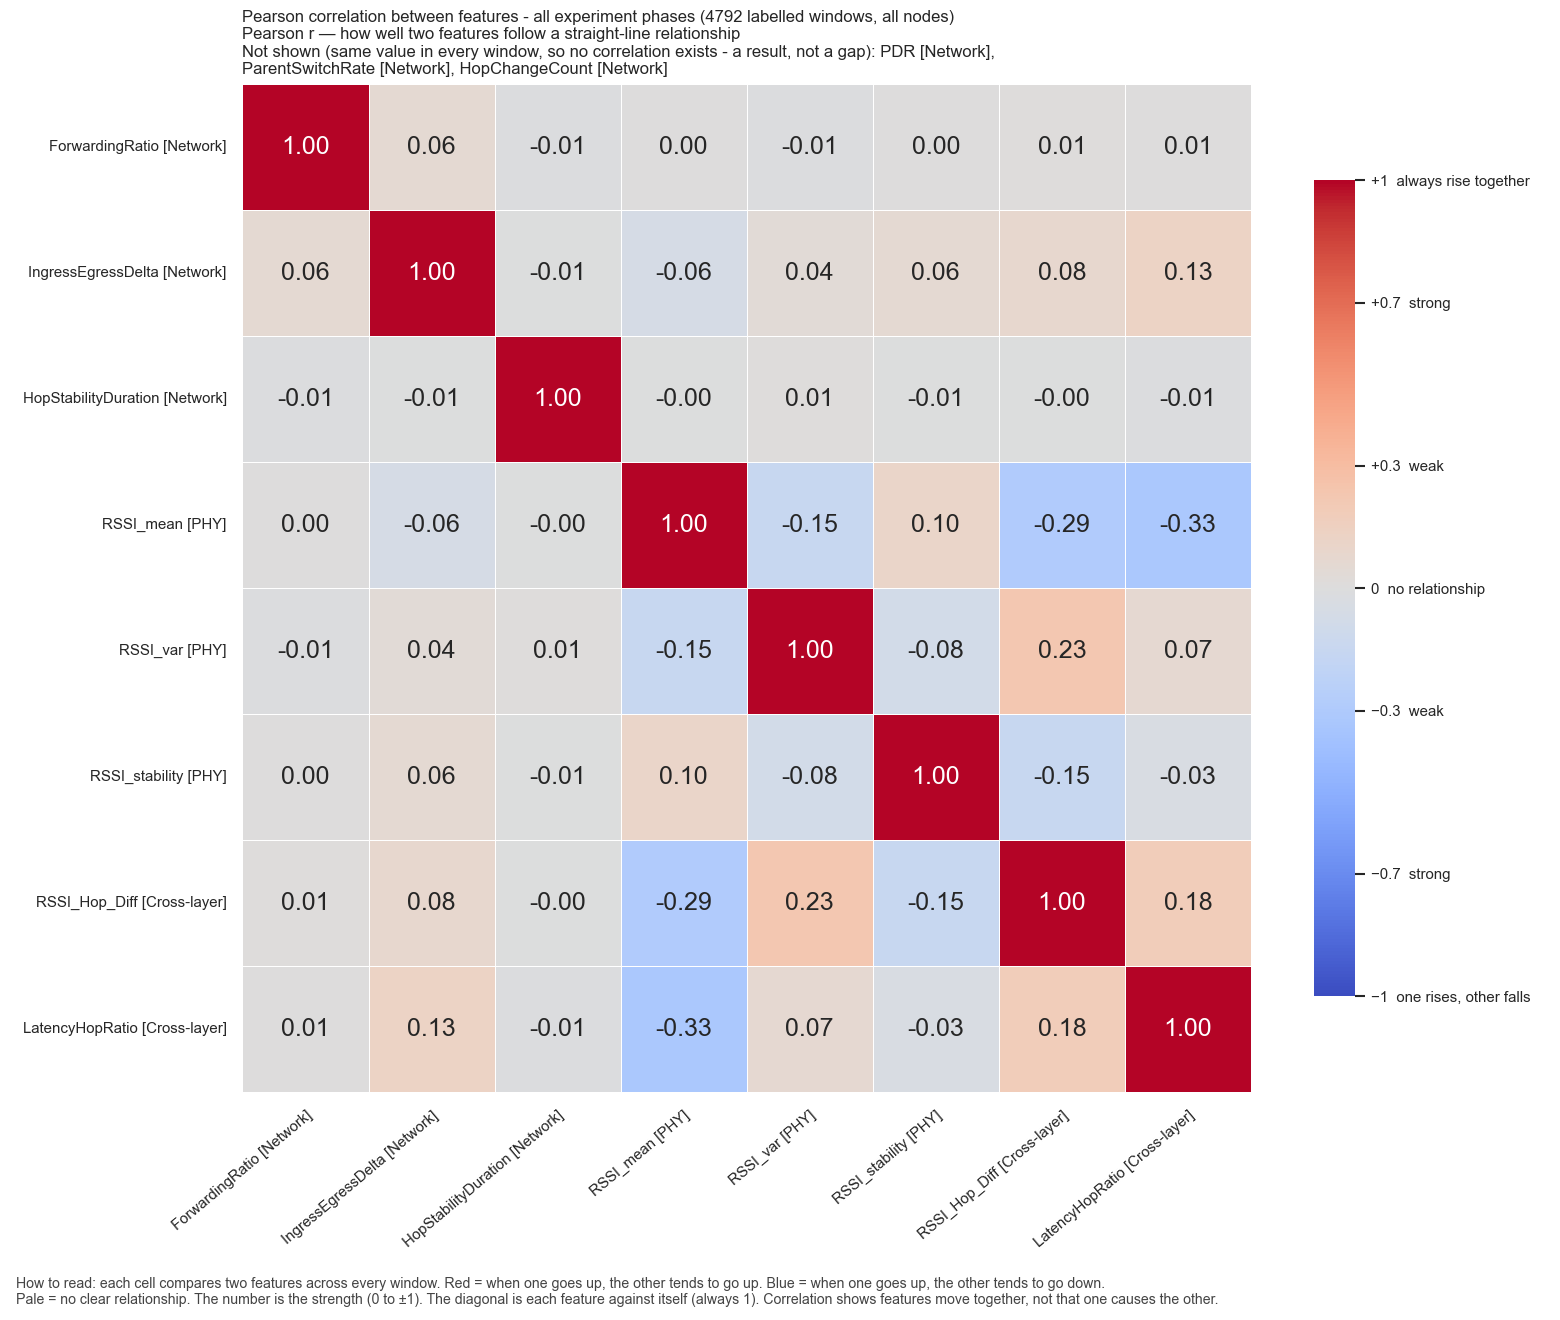

The data file committed next to this chart (first rows):
, ForwardingRatio, IngressEgressDelta, HopStabilityDuration, RSSI_mean, RSSI_var, RSSI_stability, RSSI_Hop_Diff, LatencyHopRatio
ForwardingRatio, 1.0, 0.0565, -0.01274, 0.001258, -0.0118, 0.0007206, 0.008831, 0.005797
IngressEgressDelta, 0.0565, 1.0, -0.007197, -0.05504, 0.03684, 0.06196, 0.08127, 0.126
HopStabilityDuration, -0.01274, -0.007197, 1.0, -0.003173, 0.009885, -0.005219, -0.004715, -0.01467
RSSI_mean, 0.001258, -0.05504, -0.003173, 1.0, -0.1534, 0.1032, -0.2941, -0.3261
RSSI_var, -0.0118, 0.03684, 0.009885, -0.1534, 1.0, -0.08191, 0.2279, 0.06547
RSSI_stability, 0.0007206, 0.06196, -0.005219, 0.1032, -0.08191, 1.0, -0.1549, -0.03374
RSSI_Hop_Diff, 0.008831, 0.08127, -0.004715, -0.2941, 0.2279, -0.1549, 1.0, 0.1838
LatencyHopRatio, 0.005797, 0.126, -0.01467, -0.3261, 0.06547, -0.03374, 0.1838, 1.0
